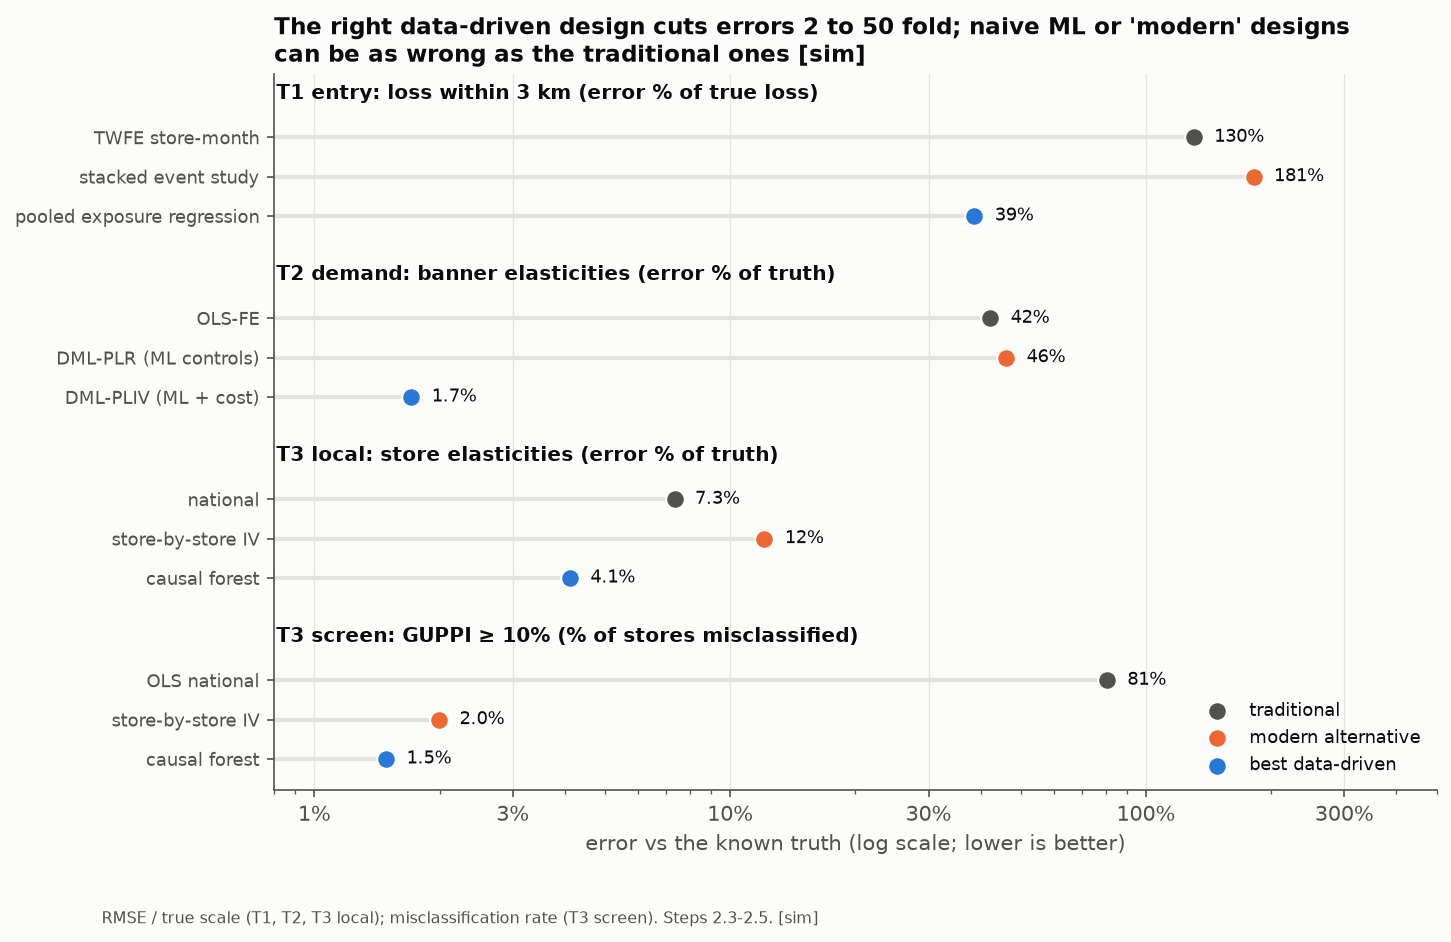

The data file committed next to this chart (first rows):
test, quantity, true_scale, unit, role, method, bias, rmse, relative_error_pct, coverage_95, note
T1 entry, loss of stores within 3 km of a new disc…, 1.366, pp, traditional, TWFE store-month, 1.148, 1.781, 130.3, 0.5, monthly, nearest entrant only
T1 entry, loss of stores within 3 km of a new disc…, 1.366, pp, modern alternative, stacked event study, 1.443, 2.48, 181.5, 0.65, clean controls fail: wide spillovers
T1 entry, loss of stores within 3 km of a new disc…, 1.366, pp, best data-driven, pooled exposure regression, 0.132, 0.5282, 38.66, 0.6, far bands understated
T2 demand, own-price elasticity by banner (12 cells…, 4.373, elasticity, traditional, OLS-FE, 1.845, 1.846, 42.21, 0.0, prices react to demand
T2 demand, own-price elasticity by banner (12 cells…, 4.373, elasticity, modern alternative, DML-PLR (ML controls), 2.016, 2.016, 46.09, 0.0, ML removes the good price variation
T2 demand, own-price elasticity by banner (12 cells…, 4.373, elasticity, best data-driven, DML-PLIV (ML + cost), 0.0673, 0.0748, 1.71, 0.4167, cost instrument + sister-store controls
T3 local, own-price elasticity of each store (4,56…, 4.373, elasticity, traditional, national, 0.0771, 0.3213, 7.347, , one number for all stores
T3 local, own-price elasticity of each store (4,56…, 4.373, elasticity, modern alternative, store-by-store IV, 0.005, 0.5286, 12.09, 0.9165, unbiased but noisy
T3 local, own-price elasticity of each store (4,56…, 4.373, elasticity, best data-driven, causal forest, 0.0781, 0.18, 4.116, 0.4848, pools similar stores; shrinks extremes
T3 screen, local GUPPI ≥ 10%: share of 2,777 stores…, 100.0, % of stores, traditional, OLS national, 6.021, 6.163, 80.53, , OLS margins flag every store
T3 screen, local GUPPI ≥ 10%: share of 2,777 stores…, 100.0, % of stores, modern alternative, store-by-store IV, 0.119, 0.33, 1.995, , lowest GUPPI RMSE (noise averages out)
T3 screen, local GUPPI ≥ 10%: share of 2,777 stores…, 100.0, % of stores, best data-driven, causal forest, 0.162, 0.399, 1.488, , fewest wrong flags
